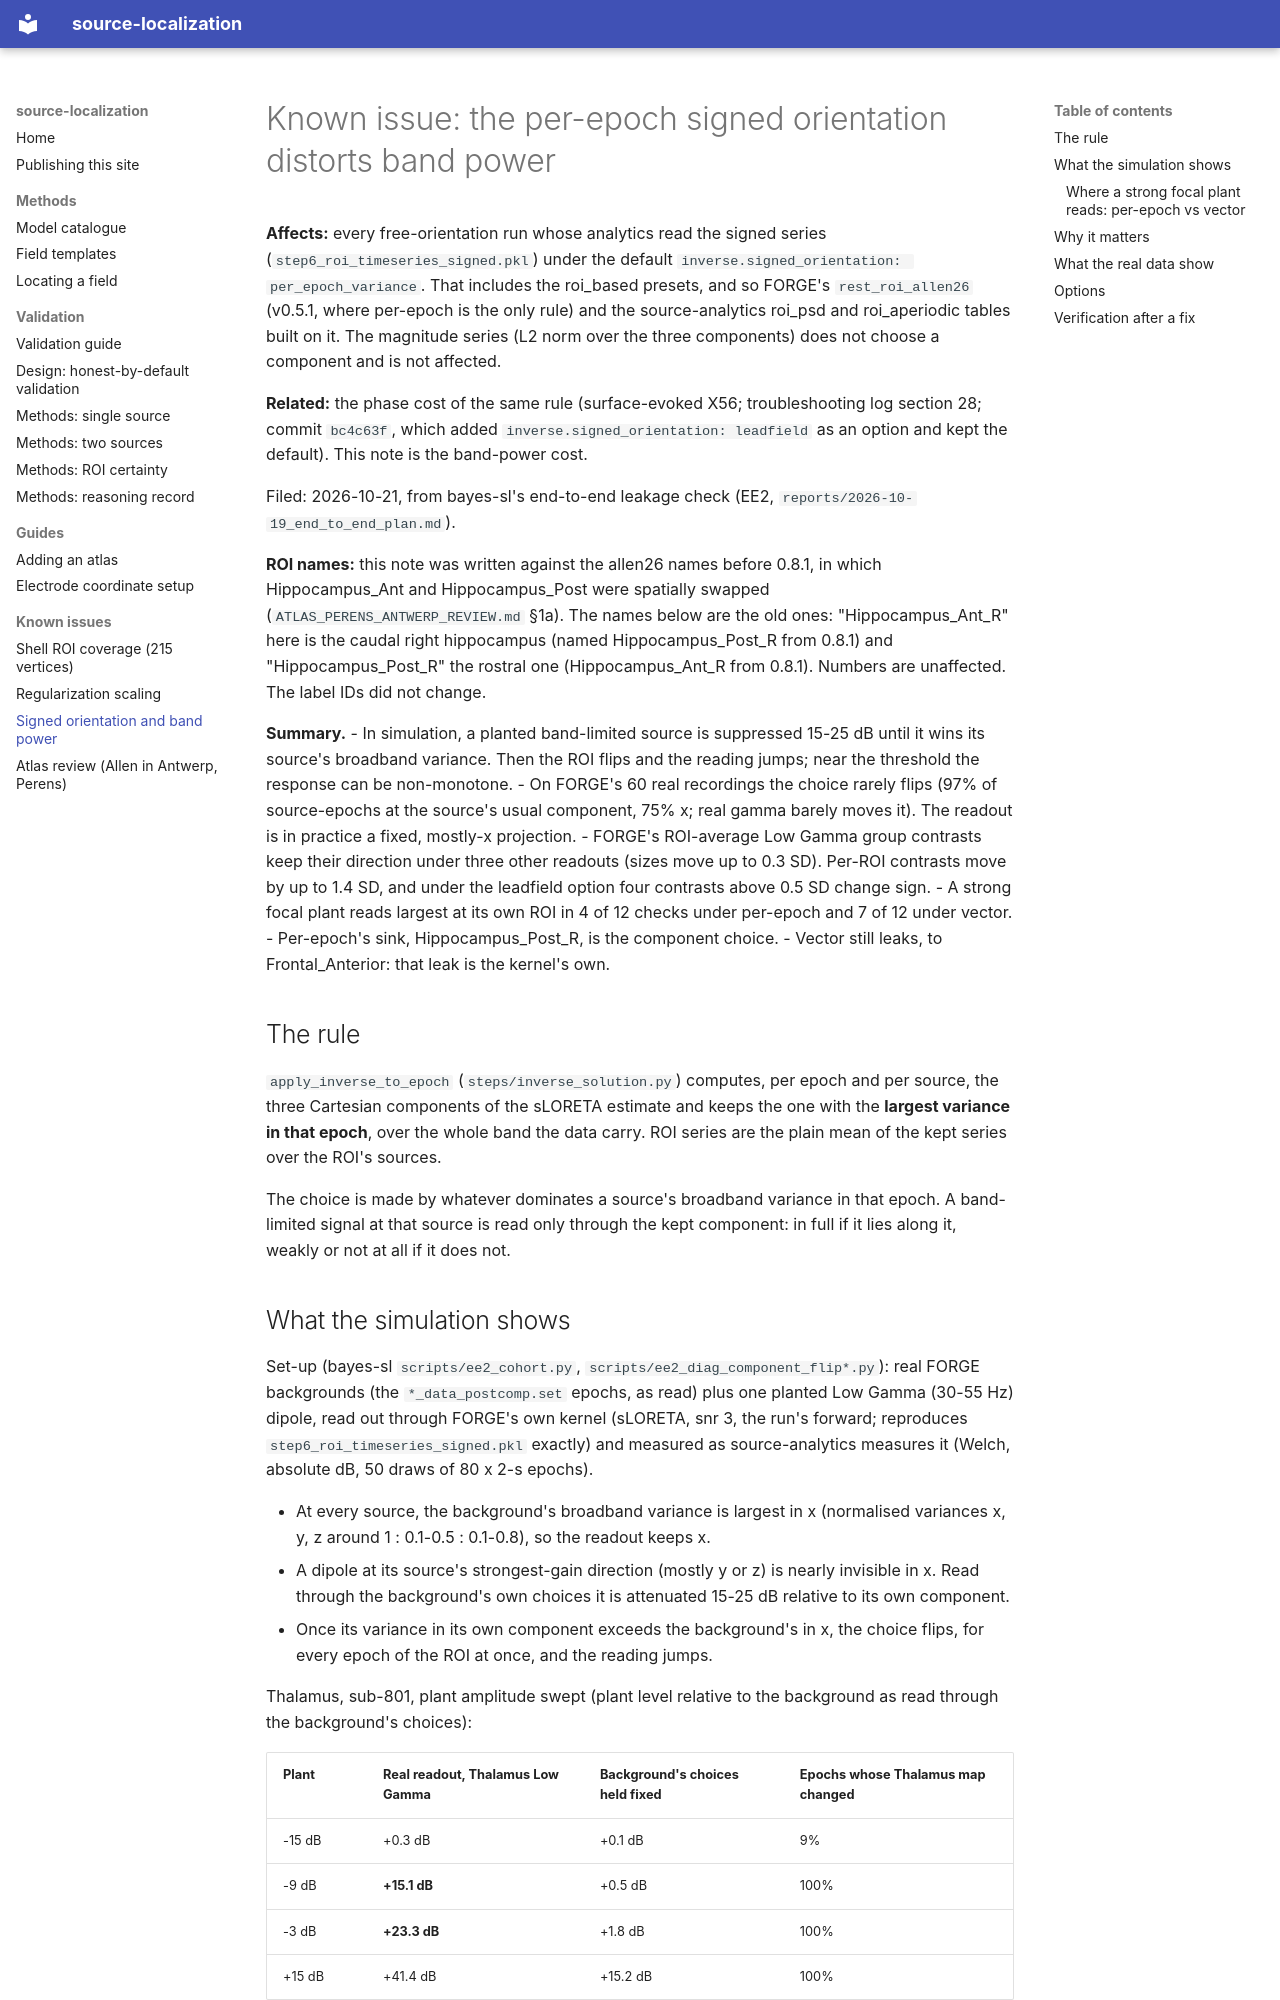

repository: alexedmon1/source-localization · page: known-issues/SIGNED_ORIENTATION_BAND_POWER/index.html · generator: mkdocs

# Known issue: the per-epoch signed orientation distorts band power

**Affects:** every free-orientation run whose analytics read the signed series (`step6_roi_timeseries_signed.pkl`)
under the default `inverse.signed_orientation: per_epoch_variance`. That includes the roi_based presets, and so
FORGE's `rest_roi_allen26` (v0.5.1, where per-epoch is the only rule) and the source-analytics roi_psd and
roi_aperiodic tables built on it. The magnitude series (L2 norm over the three components) does not choose a
component and is not affected.

**Related:** the phase cost of the same rule (surface-evoked X56; troubleshooting log section 28; commit `bc4c63f`,
which added `inverse.signed_orientation: leadfield` as an option and kept the default). This note is the band-power
cost.

Filed: 2026-10-21, from bayes-sl's end-to-end leakage check (EE2, `reports/2026-10-19_end_to_end_plan.md`).

**ROI names:** this note was written against the allen26 names before 0.8.1, in which Hippocampus_Ant and
Hippocampus_Post were spatially swapped (`ATLAS_PERENS_ANTWERP_REVIEW.md` §1a). The names below are the old ones:
"Hippocampus_Ant_R" here is the caudal right hippocampus (named Hippocampus_Post_R from 0.8.1) and "Hippocampus_Post_R"
the rostral one (Hippocampus_Ant_R from 0.8.1). Numbers are unaffected. The label IDs did not change.

**Summary.**
- In simulation, a planted band-limited source is suppressed 15-25 dB until it wins its source's broadband variance.
  Then the ROI flips and the reading jumps; near the threshold the response can be non-monotone.
- On FORGE's 60 real recordings the choice rarely flips (97% of source-epochs at the source's usual component, 75%
  x; real gamma barely moves it). The readout is in practice a fixed, mostly-x projection.
- FORGE's ROI-average Low Gamma group contrasts keep their direction under three other readouts (sizes move up to
  0.3 SD). Per-ROI contrasts move by up to 1.4 SD, and under the leadfield option four contrasts above 0.5 SD
  change sign.
- A strong focal plant reads largest at its own ROI in 4 of 12 checks under per-epoch and 7 of 12 under vector.
  - Per-epoch's sink, Hippocampus_Post_R, is the component choice.
  - Vector still leaks, to Frontal_Anterior: that leak is the kernel's own.

## The rule

`apply_inverse_to_epoch` (`steps/inverse_solution.py`) computes, per epoch and per source, the three Cartesian
components of the sLORETA estimate and keeps the one with the **largest variance in that epoch**, over the whole
band the data carry. ROI series are the plain mean of the kept series over the ROI's sources.

The choice is made by whatever dominates a source's broadband variance in that epoch. A band-limited signal at that
source is read only through the kept component: in full if it lies along it, weakly or not at all if it does not.
